Run: headless pygame with SDL's dummy video driver; simulated clock (each Clock.tick advances the game by its frame time, no real sleeping); random seed 0; keys injected as events and as key.get_pressed() state; mouse plan: one left click at the window centre at the start of phase 2, then a move to the lower-right quarter at the start of phase 3.
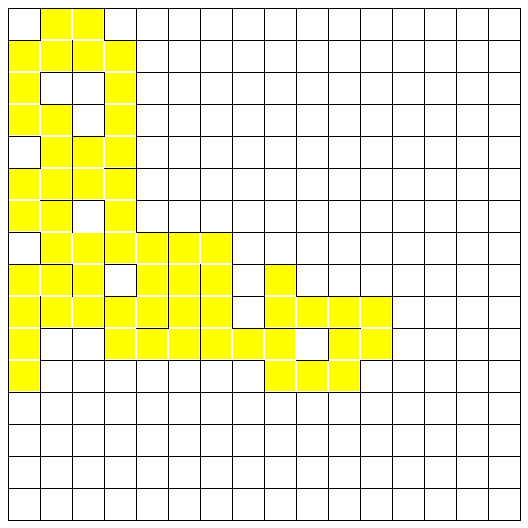
Frame 1 of 4 · flips 1–60 · no input
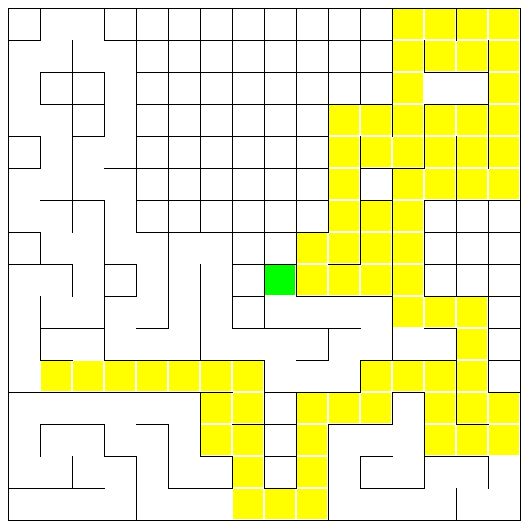
Frame 2 of 4 · flips 61–180 · clicked the window centre · tapped SPACE, RETURN · held RIGHT (→), D
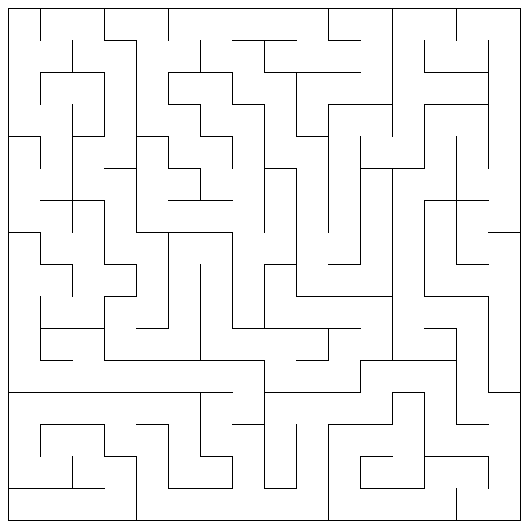
Frame 3 of 4 · flips 181–300 · moved the mouse to the lower-right quarter · held DOWN (↓), S
Frame 4 of 4 · flips 301–420 · held LEFT (←), A, UP (↑), W · screen unchanged from frame 3, image omitted

The pygame program that drew these frames:

import collections

import pygame
import random
import sys


def visited_mappings():
    return {i: {j: False for j in range(size)} for i in range(size)}


size = 16
grid = [[0 for j in range(size)] for i in range(size)]

algo = 2

walls = {i: {j: {d: True for d in ['n', 'e', 's', 'w']} for j in range(size)} for i in range(size)}

inverse = {'w': 'e', 'e': 'w', 'n': 's', 's': 'n'}

# for determining whether the start is being selected or the finish
start_picked = False
start = ()

# pygame variables
width = 32
padding = 8
display_dimension_width = padding + width * size + padding
display_dimension_height = padding + width * size + padding

# pygame
pygame.init()
pygame.display.set_caption('A maze generator and solver using depth-first search')
screen = pygame.display.set_mode([display_dimension_width, display_dimension_height])
clock = pygame.time.Clock()


def get_neighbours(i, j):
    neighbors = [
        (i, j + 1, walls[i][j]['e']),
        (i, j - 1, walls[i][j]['w']),
        (i - 1, j, walls[i][j]['n']),
        (i + 1, j, walls[i][j]['s'])
    ]
    return neighbors


def find_path_in_maze(i, j, maze_grid, visited):
    if i not in range(0, len(maze_grid)) or j not in range(0, len(maze_grid[i])) or visited[i][j]:
        return False
    if maze_grid[i][j] == 2:
        draw_maze()
        return True

    visited[i][j] = True

    draw_maze()

    if not (i == start[0] and j == start[1]):
        maze_grid[i][j] = 3

    neighbors = get_neighbours(i, j)

    for ni, nj, wall in neighbors:

        if not wall and not visited[ni][nj]:
            if ni in range(len(maze_grid)) and nj in range(len(maze_grid[ni])):
                if find_path_in_maze(ni, nj, maze_grid, visited):
                    return True

    maze_grid[i][j] = 0


def generate_maze(i, j, visited):
    draw_maze(200)
    if i not in range(len(grid)) or j not in range(len(grid[i])) or visited[i][j]:
        return
    visited[i][j] = True
    order_of_visiting = [(i, j + 1, 'e'), (i, j - 1, 'w'), (i + 1, j, 's'), (i - 1, j, 'n')]
    random.shuffle(order_of_visiting)
    for n_i, n_j, n_d in order_of_visiting:
        if n_i in range(0, len(grid)) and n_j in range(0, len(grid[n_i])) and not visited[n_i][n_j]:
            walls[i][j][n_d] = False
            walls[n_i][n_j][inverse[n_d]] = False

            grid[i][j] = 3
            grid[n_i][n_j] = 3

            generate_maze(n_i, n_j, visited)

            grid[n_i][n_j] = 0
            grid[i][j] = 0


def setup_maze():
    generate_maze(size // 2, size // 2, visited_mappings())


def draw_maze(frame_rate=9000):
    react_to_events()

    screen.fill('white')

    for y in range(size):
        for x in range(size):
            # top-right
            top_right = (padding + width + width * x, padding + width * y)
            # bottom-right
            bottom_right = (padding + width + width * x, padding + width + width * y)
            # bottom-left
            bottom_left = (padding + width * x, padding + width + width * y)
            # top-left
            top_left = (padding + width * x, padding + width * y)

            # rectangle coordinates
            rect = (padding + width * x + 1, padding + width * y + 1)

            color = 'green'

            if grid[y][x] == 1:
                color = 'green'
            if grid[y][x] == 2:
                color = 'red'
            if grid[y][x] == 3:
                color = 'yellow'
            if grid[y][x] == 4:
                color = 'purple'

            if grid[y][x] != 0:
                pygame.draw.rect(screen, color, rect + (width - 2, width - 2))

            if walls[y][x]['e']:
                pygame.draw.line(screen, 'black', top_right, bottom_right)
            if walls[y][x]['s']:
                pygame.draw.line(screen, 'black', bottom_left, bottom_right)
            if x == 0:
                pygame.draw.line(screen, 'black', top_left, bottom_left)
            if y == 0:
                pygame.draw.line(screen, 'black', top_left, top_right)

    pygame.display.update()
    clock.tick(frame_rate)


def valid(ni, nj, visited):
    return ni in range(len(visited)) and nj in range(len(visited[ni]))


def bfs_on_maze(i, j, maze_grid, visited):
    q = collections.deque()

    parents = {}

    q += [(i, j)]

    dest_i, dest_j = None, None

    while q:
        curr_ni, curr_nj = q.popleft()

        if maze_grid[curr_ni][curr_nj] == 2:
            dest_i, dest_j = curr_ni, curr_nj
            break

        visited[curr_ni][curr_nj] = True

        if maze_grid[curr_ni][curr_nj] != 1:
            maze_grid[curr_ni][curr_nj] = 3

        draw_maze()

        neighbours = get_neighbours(curr_ni, curr_nj)

        for ni, nj, wall in neighbours:
            if valid(ni, nj, visited):
                if not visited[ni][nj] and not wall:
                    parents[(ni, nj)] = (curr_ni, curr_nj)
                    q += [(ni, nj)]

    path = collections.deque()

    if dest_i is not None and dest_j is not None:
        curr = (dest_i, dest_j)
        path += [curr]
        while parents.__contains__(curr):
            path += [parents[curr]]
            curr = parents[curr]

    for i, j in path:
        if maze_grid[i][j] not in range(1, 3):
            maze_grid[i][j] = 4
            draw_maze(16)

    for i in range(size):
        for j in range(size):
            if maze_grid[i][j] == 3:
                maze_grid[i][j] = 0
    pass


def react_to_events():
    global start_picked, grid, start
    for event in pygame.event.get():
        if event.type == pygame.QUIT:
            pygame.quit()
            sys.exit()
        if event.type == pygame.MOUSEBUTTONUP:
            x, y = pygame.mouse.get_pos()
            i = ((y - padding) // width)
            j = ((x - padding) // width)

            if y in range(padding, padding + size * width) and x in range(padding, padding + size * width):
                if start_picked:
                    grid[i][j] = 2
                    start_picked = not start_picked

                    i, j = start

                    if algo == 1:
                        find_path_in_maze(i, j, grid, visited_mappings())
                    elif algo == 2:
                        pygame.display.set_caption('A maze generator and solver using BFS search')
                        bfs_on_maze(i, j, grid, visited_mappings())
                else:
                    grid = [[0 for j in range(size)] for i in range(size)]
                    grid[i][j] = 1
                    start_picked = not start_picked
                    start = (i, j)


if __name__ == '__main__':
    setup_maze()

    while True:
        react_to_events()

        screen.fill('white')

        draw_maze()

        pygame.display.update()
        clock.tick(30)
